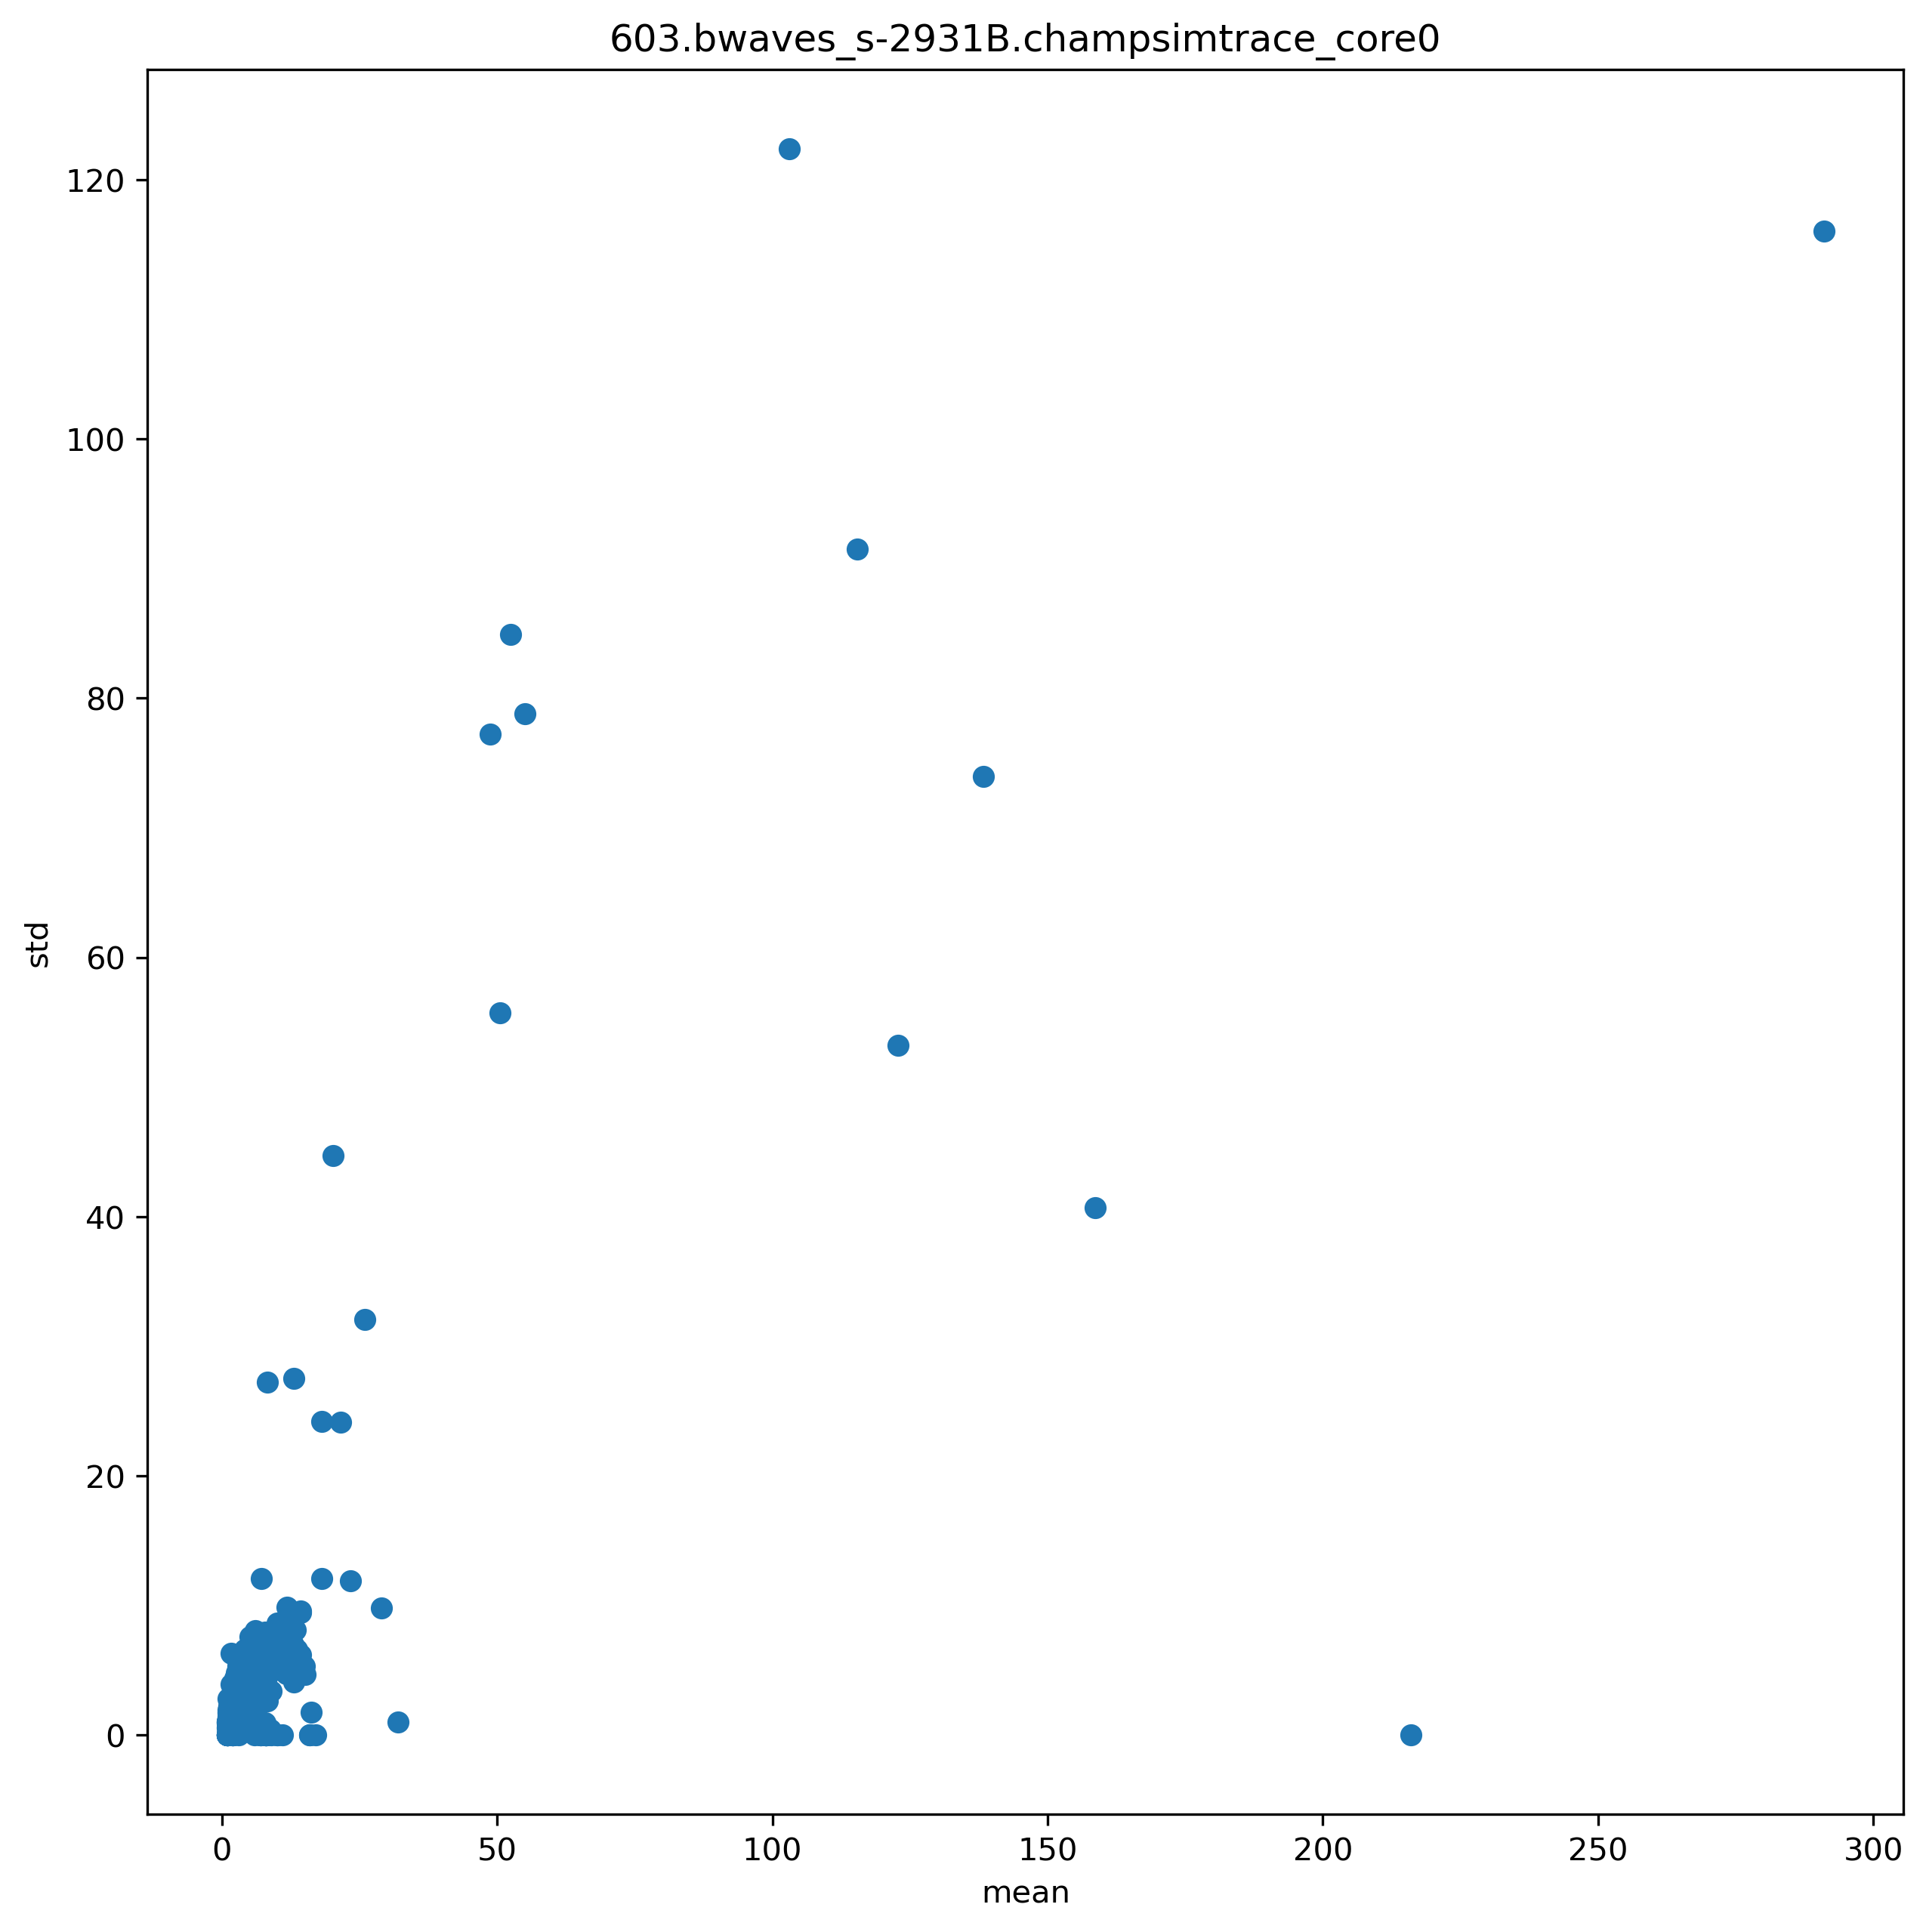

Values plotted in this chart, from the file beside it:
ip, mean, std
4232542, 1.66, 2.541
4232547, 1.282, 1.76
4232551, 10.74, 6.244
4232559, 6.169, 4.631
4232571, 55.04, 78.79
4232581, 1.845, 2.659
4232586, 1.249, 1.62
4232599, 1.057, 1.051
4232666, 48.69, 77.2
4232675, 2.095, 1.762
4232680, 1.248, 1.482
4232694, 1.346, 2.326
4232728, 2.07, 1.613
4232732, 1.05, 0.9872
4232737, 1.128, 1.024
4232742, 1.143, 1.751
4232348, 50.54, 55.69
4232354, 18.16, 24.21
4232363, 1.513, 1.253
4232368, 14.31, 6.203
4232377, 1.42, 1.592
4232389, 122.8, 53.2
4232397, 1.569, 1.172
4232401, 15.08, 4.67
4232414, 13.51, 5.786
4232423, 2.004, 2.391
4232430, 1.032, 1.015
4232446, 1.076, 0.9576
4233133, 3.395, 2.797
4232326, 8.247, 27.23
4232335, 1.871, 2.522
4232339, 11.72, 6.618
4232484, 2.834, 3.072
4232489, 1.158, 1.189
4232515, 13.01, 27.51
4232525, 2.17, 2.232
4232529, 1.316, 1.994
4233050, 11.77, 6.182
4233068, 4.393, 6.54
4233077, 4.167, 6.596
4233097, 2.172, 2.295
4232463, 138.4, 73.94
4232473, 1.903, 0.6645
4232477, 1.094, 1.129
4232970, 1.83, 0.598
4233018, 2.962, 5.336
4233026, 2.358, 2.424
4233046, 2.661, 2.435
4233085, 1.57, 1.689
4233243, 5.624, 5.904
4233251, 2.547, 3.068
4233353, 2.405, 3.544
4233361, 1.815, 1.743
4233487, 7.16, 12.07
4232501, 6.081, 5.244
4232386, 2.961, 2.414
4232410, 2.039, 1.48
4232936, 6.349, 5.908
4232944, 2.779, 4.338
4232332, 2.188, 2.065
... 364 more rows
